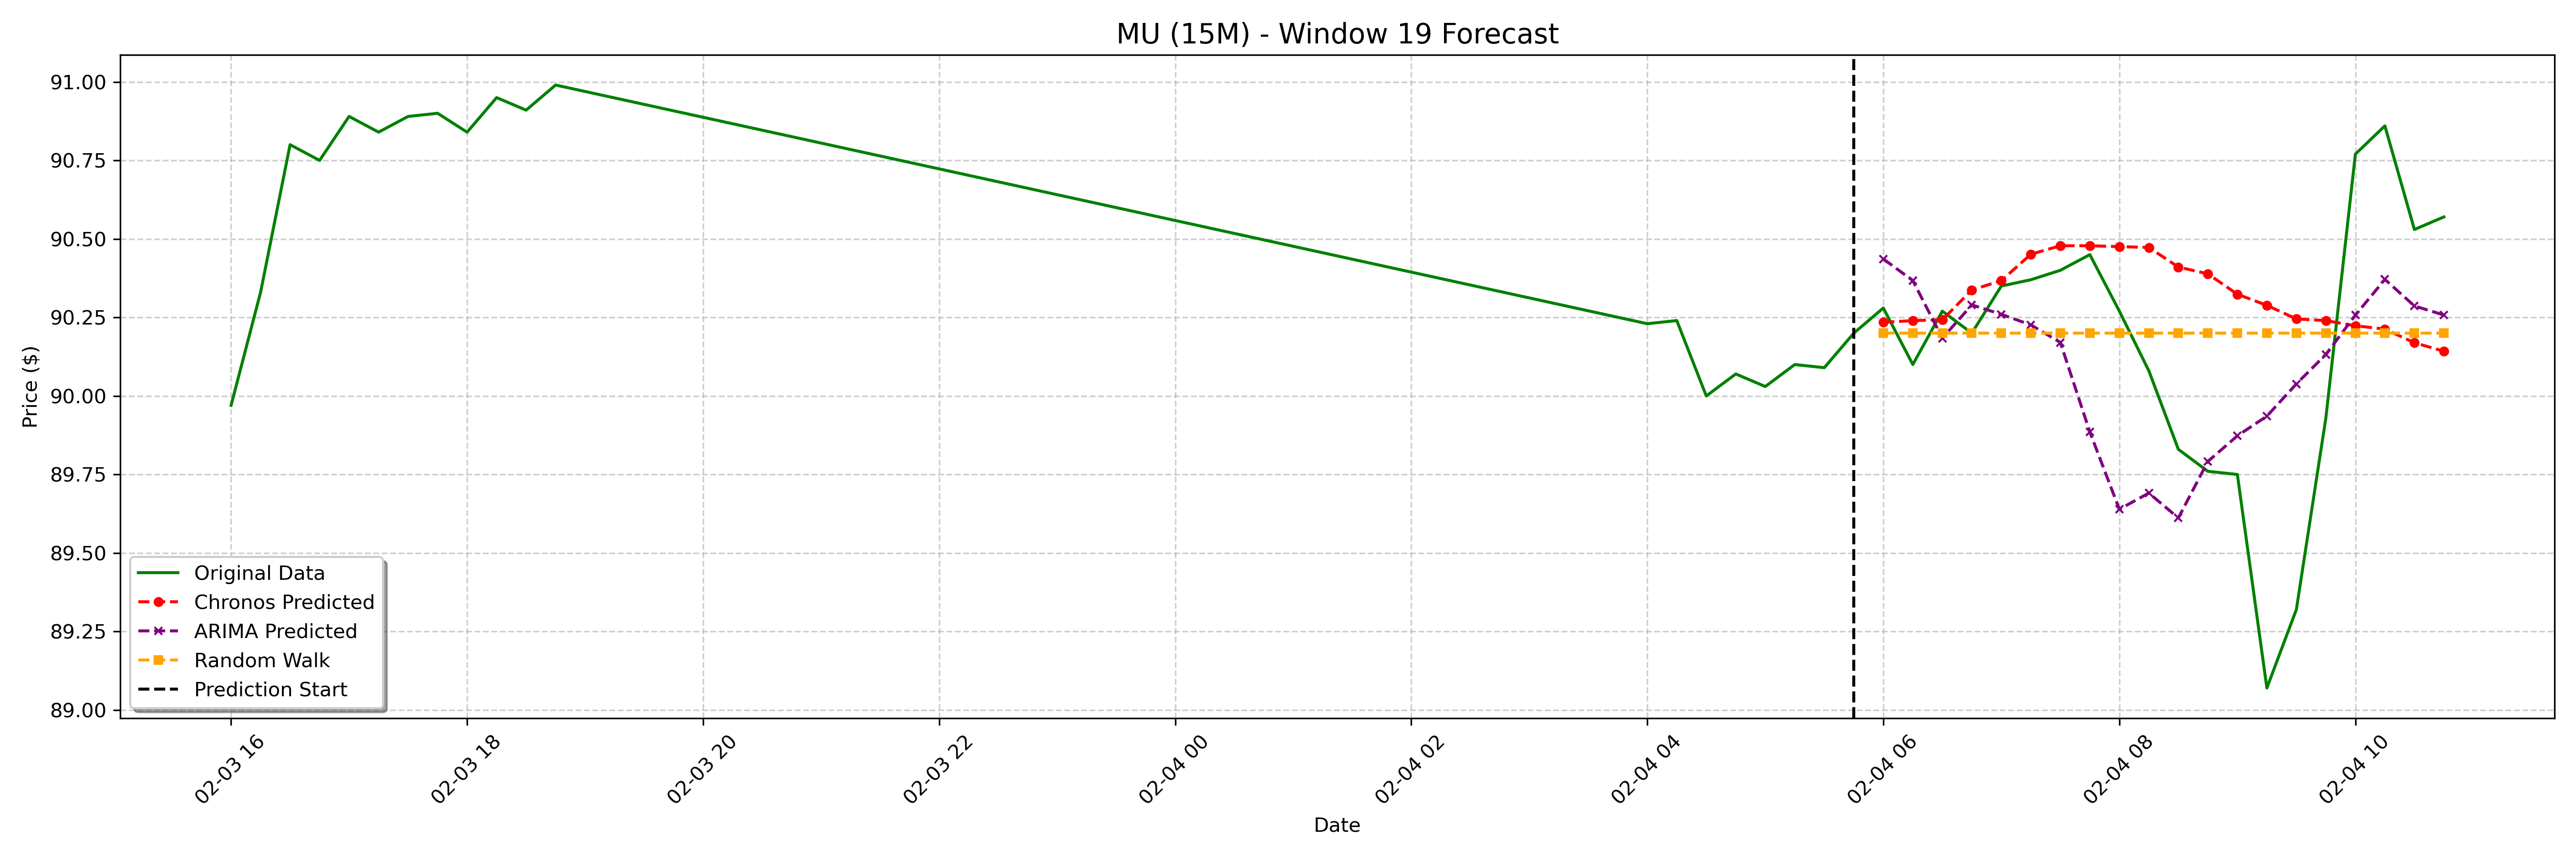

Values plotted in this chart, from the file beside it:
date, actual, chronos_forecast, arima_forecast, random_walk_forecast
2025-02-04 06:00:00-05:00, 90.28, 90.23, 90.44, 90.2
2025-02-04 06:15:00-05:00, 90.1, 90.24, 90.37, 90.2
2025-02-04 06:30:00-05:00, 90.27, 90.24, 90.18, 90.2
2025-02-04 06:45:00-05:00, 90.2, 90.34, 90.29, 90.2
2025-02-04 07:00:00-05:00, 90.35, 90.37, 90.26, 90.2
2025-02-04 07:15:00-05:00, 90.37, 90.45, 90.23, 90.2
2025-02-04 07:30:00-05:00, 90.4, 90.48, 90.17, 90.2
2025-02-04 07:45:00-05:00, 90.45, 90.48, 89.89, 90.2
2025-02-04 08:00:00-05:00, 90.27, 90.48, 89.64, 90.2
2025-02-04 08:15:00-05:00, 90.08, 90.47, 89.69, 90.2
2025-02-04 08:30:00-05:00, 89.83, 90.41, 89.61, 90.2
2025-02-04 08:45:00-05:00, 89.76, 90.39, 89.79, 90.2
2025-02-04 09:00:00-05:00, 89.75, 90.32, 89.87, 90.2
2025-02-04 09:15:00-05:00, 89.07, 90.29, 89.94, 90.2
2025-02-04 09:30:00-05:00, 89.32, 90.25, 90.04, 90.2
2025-02-04 09:45:00-05:00, 89.93, 90.24, 90.13, 90.2
2025-02-04 10:00:00-05:00, 90.77, 90.22, 90.26, 90.2
2025-02-04 10:15:00-05:00, 90.86, 90.21, 90.37, 90.2
2025-02-04 10:30:00-05:00, 90.53, 90.17, 90.29, 90.2
2025-02-04 10:45:00-05:00, 90.57, 90.14, 90.26, 90.2
